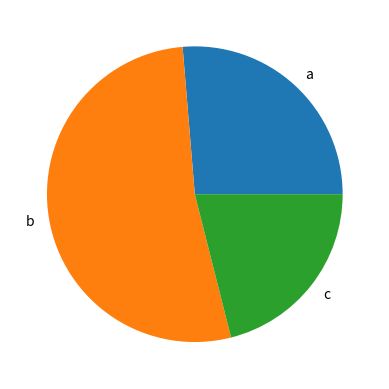

The script that saved this image:
import matplotlib.pyplot as plt

def generate_bar_chart(name, labels, values):
    
  fig, ax = plt.subplots()
  ax.bar(labels, values)
  plt.savefig(f'./imgs/{name}.png')

def generate_pie_chart(labels, values):
  fig, ax = plt.subplots()
  ax.pie(values, labels=labels)
  plt.savefig('pie.png')

if __name__ == '__main__':
  labels = ['a','b','c']
  values = [100,200,80]
  #generate_bar_chart(labels, values)
  generate_pie_chart(labels, values)
  